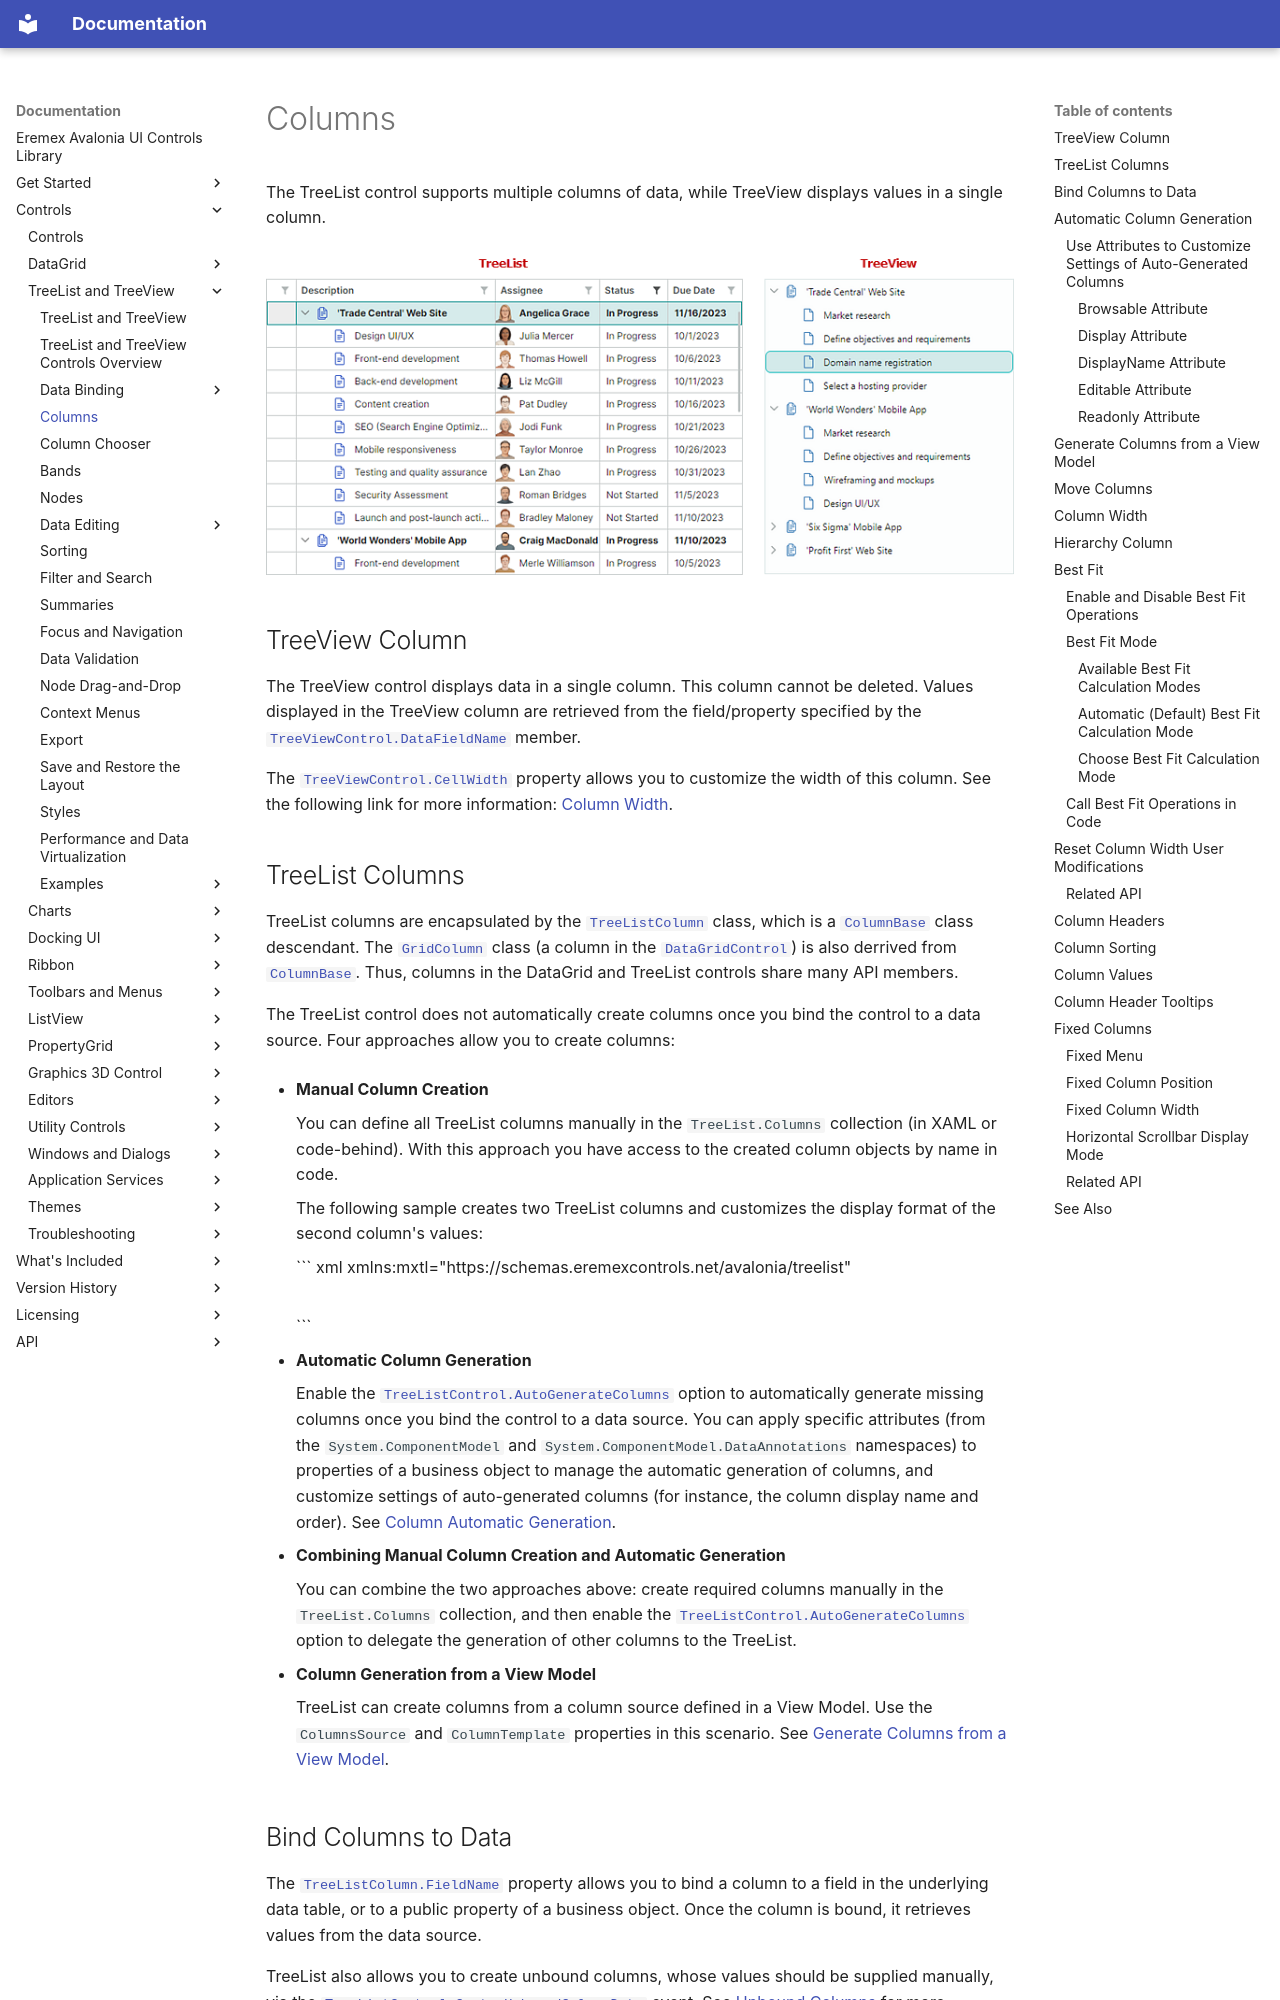

repository: Eremex/controls-doc · page: controls/treelist/columns/index.html · generator: mkdocs

---
title: Columns
order: 7000
seealso: []
---

# Columns

The TreeList control supports multiple columns of data, while TreeView displays values in a single column.

[![treelist-treeview-columns](../../images/treelist-treeview-columns.png)](../../images/treelist-treeview-columns-large.png)

## TreeView Column

The TreeView control displays data in a single column. This column cannot be deleted. Values displayed in the TreeView column are retrieved from the field/property specified by the [`TreeViewControl.DataFieldName`](../../API/Eremex.AvaloniaUI.Controls.TreeList/TreeViewControl/DataFieldName.md) member.

The [`TreeViewControl.CellWidth`](../../API/Eremex.AvaloniaUI.Controls.TreeList/TreeViewControl/CellWidth.md) property allows you to customize the width of this column. See the following link for more information: [Column Width](#column-width).

## TreeList Columns

TreeList columns are encapsulated by the [`TreeListColumn`](../../API/Eremex.AvaloniaUI.Controls.TreeList/TreeListColumn.md) class, which is a [`ColumnBase`](../../API/Eremex.AvaloniaUI.Controls.DataControl/ColumnBase.md) class descendant. The [`GridColumn`](../../API/Eremex.AvaloniaUI.Controls.DataGrid/GridColumn.md) class (a column in the [`DataGridControl`](../../API/Eremex.AvaloniaUI.Controls.DataGrid/DataGridControl.md)) is also derrived from [`ColumnBase`](../../API/Eremex.AvaloniaUI.Controls.DataControl/ColumnBase.md). Thus, columns in the DataGrid and TreeList controls share many API members.

The TreeList control does not automatically create columns once you bind the control to a data source. Four approaches allow you to create columns:

- **Manual Column Creation**
    
    You can define all TreeList columns manually in the `TreeList.Columns` collection (in XAML or code-behind). With this approach you have access to the created column objects by name in code. 

    The following sample creates two TreeList columns and customizes the display format of the second column's values:

    ``` xml
    xmlns:mxtl="https://schemas.eremexcontrols.net/avalonia/treelist"

    <mxtl:TreeListControl Name="treeList1" >                
        <mxtl:TreeListControl.Columns>
            <mxtl:TreeListColumn Name="colName" FieldName="Name" />
            <mxtl:TreeListColumn Name="colBirthdate" FieldName="Birthdate" >
                <mxtl:TreeListColumn.EditorProperties>
                    <mxe:TextEditorProperties DisplayFormatString="yyyy-MM-dd"/>
                </mxtl:TreeListColumn.EditorProperties>
            </mxtl:TreeListColumn>
        </mxtl:TreeListControl.Columns>
    </mxtl:TreeListControl>
    ```


- **Automatic Column Generation**

    Enable the [`TreeListControl.AutoGenerateColumns`](../../API/Eremex.AvaloniaUI.Controls.TreeList/TreeListControl/AutoGenerateColumns.md) option to automatically generate missing columns once you bind the control to a data source. You can apply specific attributes (from the `System.ComponentModel` and `System.ComponentModel.DataAnnotations` namespaces) to properties of a business object to manage the automatic generation of columns, and customize settings of auto-generated columns (for instance, the column display name and order). See [Column Automatic Generation](#automatic-column-generation).

- **Combining Manual Column Creation and Automatic Generation**

    You can combine the two approaches above: create required columns manually in the `TreeList.Columns` collection, and then enable the [`TreeListControl.AutoGenerateColumns`](../../API/Eremex.AvaloniaUI.Controls.TreeList/TreeListControl/AutoGenerateColumns.md) option to delegate the generation of other columns to the TreeList.

- **Column Generation from a View Model**

    TreeList can create columns from a column source defined in a View Model. Use the `ColumnsSource` and `ColumnTemplate` properties in this scenario. See [Generate Columns from a View Model](#generate-columns-from-a-view-model).
